Run: headless pygame with SDL's dummy video driver; simulated clock (each Clock.tick advances the game by its frame time, no real sleeping); random seed 0; keys injected as events and as key.get_pressed() state; mouse plan: one left click at the window centre at the start of phase 2, then a move to the lower-right quarter at the start of phase 3.
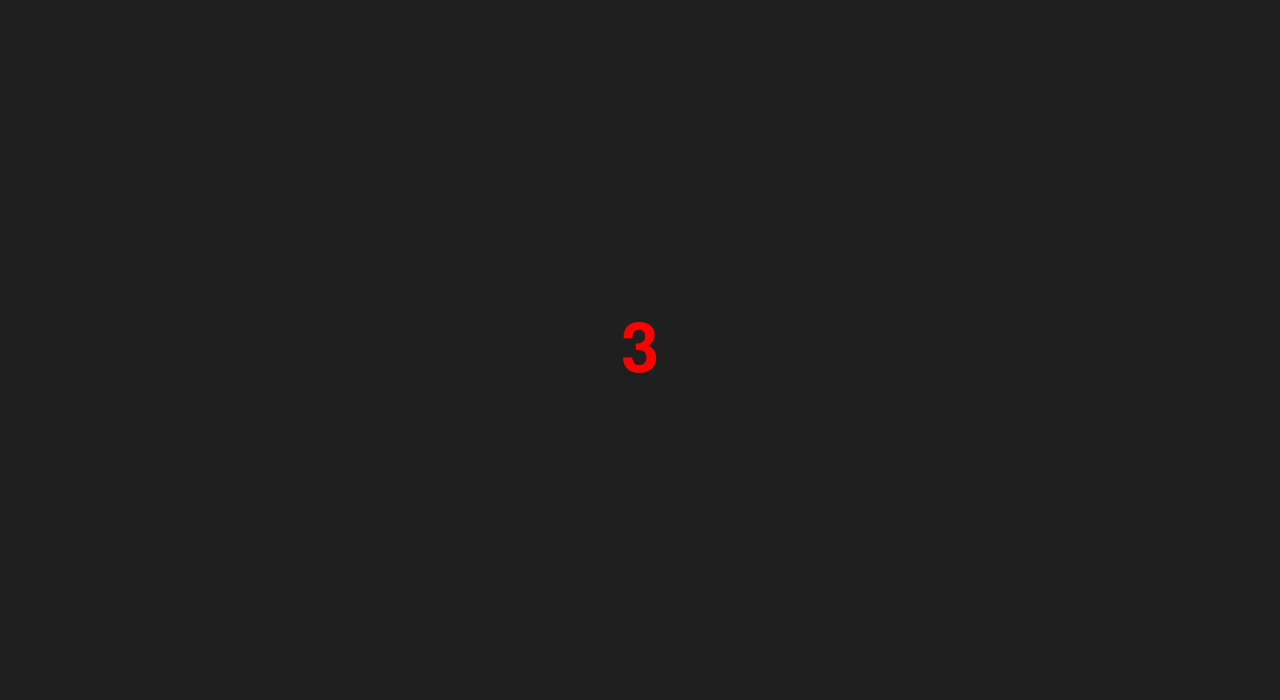
Frame 1 of 4 · flips 1–60 · no input
Frame 2 of 4 · flips 61–180 · clicked the window centre · tapped SPACE, RETURN · held RIGHT (→), D · screen unchanged from frame 1, image omitted
Frame 3 of 4 · flips 181–300 · moved the mouse to the lower-right quarter · held DOWN (↓), S · screen unchanged from frame 2, image omitted
Frame 4 of 4 · flips 301–420 · held LEFT (←), A, UP (↑), W · screen unchanged from frame 3, image omitted

The pygame program that drew these frames:

import pygame, sys, random

def ball_animation():
     global ball_speed_x, ball_speed_y
     ball.x += ball_speed_x
     ball.y += ball_speed_y
     
     #handle collisions
     if ball.top <= 0 or ball.bottom >= screen_height:
         ball_speed_y *= -1
     if ball.left <= 0 or ball.right >= screen_width:
        ball_restart()
         
     if ball.colliderect(player) or ball.colliderect(opponent):
         ball_speed_x *= -1

def player_animation():
     player.y += player_speed
     if player.top <= 0:
         player.top = 0
     if player.bottom >= screen_height:
         player.bottom = screen_height

def opponent_ai():
    if opponent.top < ball.y:
         opponent.top += opponent_speed
    if opponent.bottom > ball.y:
         opponent.bottom -= opponent_speed
    if opponent.top <= 0:
         opponent.top = 0
    if opponent.bottom >= screen_height:
         opponent.bottom = screen_height 

def ball_restart():
    global ball_speed_x, ball_speed_y, player_score, opponent_score, game_over
    
    #Determine who scored 
    if ball.left <= 0:
        player_score += 1
    elif ball.right >= screen_width:
        opponent_score += 1
    
    if player_score >= MAX_SCORE or opponent_score >= MAX_SCORE:
        game_over = True
    
    ball.center = (screen_width/2, screen_height/2)
    ball_speed_y *= random.choice((1, -1))
    ball_speed_x *= random.choice((1, -1))
 
             
#General setup
pygame.init()
clock = pygame.time.Clock()

#setting up the main window
screen_width = 1280
screen_height = 700
screen = pygame.display.set_mode((screen_width, screen_height))
pygame.display.set_caption('Pong')

# Game Rectangle
ball = pygame.Rect(screen_width/2 - 15, screen_height/2 - 15,30,30)
player = pygame.Rect(screen_width - 20, screen_height/2 - 70,10,140)
opponent = pygame.Rect(10, screen_height/2 - 70,10,140)

#Game over variables
replay_button = pygame.Rect(screen_width/2 - 100, screen_height/2 + 50, 200, 50)
quit_button = pygame.Rect(screen_width/2 - 100, screen_height/2 + 120, 200, 50)

#colors
bg_color = pygame.Color('grey12')
light_grey = (200,200,200)
accent_color = (100, 150, 250)
green = (0,128, 0)

#speed variables
ball_speed_y = 7
ball_speed_x = 7
player_speed = 0
opponent_speed = 7

#score variable
player_score = 0
opponent_score = 0
MAX_SCORE = 2
game_over = False
waiting = True

font = pygame.font.Font(None, 42)

#countdown variable
countdown_duration = 3
countdown_font = pygame.font.Font(None, 100)
start_time = pygame.time.get_ticks()


while True:
     #Handling input
     for event in pygame.event.get():
         if event.type == pygame.QUIT:
             pygame.quit()
             sys.exit()
         if event.type == pygame.KEYDOWN:
             if event.key == pygame.K_DOWN:
                 player_speed += 7
             if event.key == pygame.K_UP:
                 player_speed -= 7
         if event.type == pygame.KEYUP:
             if event.key == pygame.K_DOWN:
                 player_speed -= 7
             if event.key == pygame.K_UP:
                 player_speed += 7
     
     current_time = pygame.time.get_ticks()
     remaining_time = max(countdown_duration - (current_time - start_time) // 1000, 0)  
     
     if remaining_time > 0:
         #countdown screen
         screen.fill(bg_color)
         countdown_text = countdown_font.render(str(remaining_time), True, (255,0,0)) 
         countdown_rect = countdown_text.get_rect(center=(screen_width/2,screen_height/2))          
         screen.blit(countdown_text, countdown_rect)
         pygame.display.flip()
         continue
                 
     if not game_over:
        ball_animation()
        player_animation()
        opponent_ai()
        
        #Visuals
        screen.fill(bg_color)
        pygame.draw.rect(screen, light_grey, player)
        pygame.draw.rect(screen, light_grey, opponent)
        pygame.draw.ellipse(screen, (200, 200,255), ball)
        pygame.draw.ellipse(screen, accent_color, ball, width=2)
        pygame.draw.aaline(screen, light_grey, (screen_width/2,0), (screen_width/2,screen_height))
     
        score_text = font.render('Score', True, light_grey)
        score_text_rect = score_text.get_rect(center=(screen_width/2, 20))
        
        score_surface = font.render(f'{opponent_score}  {player_score}',True, light_grey)
        score_rect = score_surface.get_rect(center=(screen_width/2, 50))
        screen.blit(score_surface, score_rect)
        screen.blit(score_text, score_text_rect)
        
        #updating the window
        pygame.display.flip()
        clock.tick(60)
     
     if game_over: 
        #Game over screen
        screen.fill(bg_color)
        winner_text = font.render('Player Wins' if player_score >= MAX_SCORE else 'Opponent Wins', True, green)
        winner_rect = winner_text.get_rect(center=(screen_width/2, screen_height/2))
        screen.blit(winner_text, winner_rect)
        
        #Draw buttons
        pygame.draw.rect(screen, accent_color, replay_button, border_radius=10)
        pygame.draw.rect(screen, (50, 50, 100), replay_button, border_radius=10, width=2) 

        pygame.draw.rect(screen, light_grey, quit_button, border_radius=10)
        
        #Button text
        replay_text = font.render('Replay', True, bg_color)
        quit_text = font.render('Quit', True, bg_color)
        
        replay_text_rect = replay_text.get_rect(center=replay_button.center)
        quit_text_rect = quit_text.get_rect(center=quit_button.center)
        
        screen.blit(replay_text, replay_text_rect)
        screen.blit(quit_text, quit_text_rect)
        
        pygame.display.flip()
        
        #handle button clicks
        for event in pygame.event.get():
            if event.type == pygame.MOUSEBUTTONDOWN:
                mouse_pos = event.pos
                if replay_button.collidepoint(mouse_pos):
                    #reset game state
                    player_score = 0
                    opponent_score = 0
                    game_over = False
                    ball.center = (screen_width/2, screen_height/2)
                    start_time = pygame.time.get_ticks()
                elif quit_button.collidepoint(mouse_pos):
                    pygame.quit()
                    sys.exit()   
            if event.type == pygame.QUIT:
                pygame.quit()
                sys.exit()
   
    
         
     
